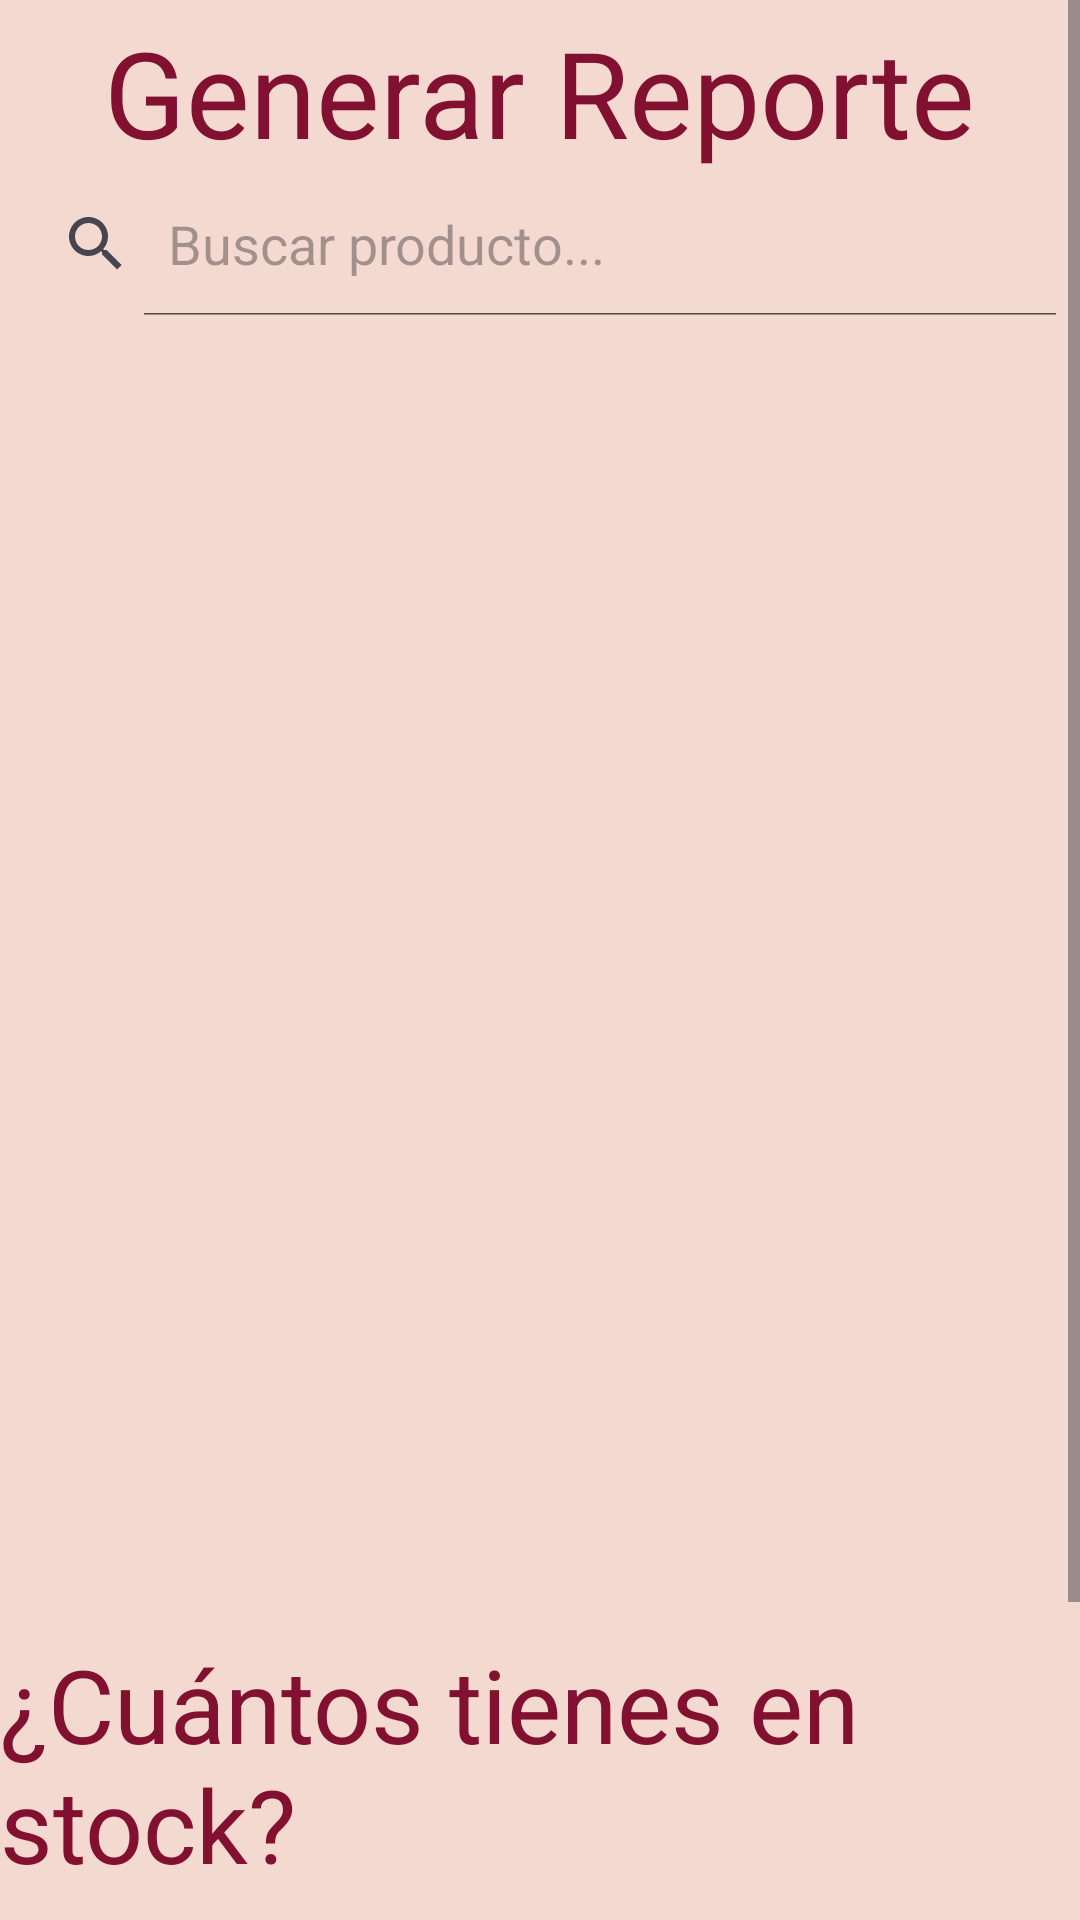

Layout XML and referenced resources for this Android screen:
<!-- AndroidManifest.xml: application theme Theme.InventoryAndroid -->
<!-- res/layout/activity_reporte.xml -->
<?xml version="1.0" encoding="utf-8"?>
<androidx.constraintlayout.widget.ConstraintLayout xmlns:android="http://schemas.android.com/apk/res/android"
    xmlns:app="http://schemas.android.com/apk/res-auto"
    xmlns:tools="http://schemas.android.com/tools"
    android:id="@+id/main"
    android:layout_width="match_parent"
    android:layout_height="match_parent"
    android:background="@color/background_color"
    tools:context=".ReporteActivity">

    <ScrollView
        android:layout_width="match_parent"
        android:layout_height="match_parent"
        app:layout_constraintBottom_toBottomOf="parent"
        app:layout_constraintEnd_toEndOf="parent"
        app:layout_constraintStart_toStartOf="parent"
        app:layout_constraintTop_toTopOf="parent">

        <LinearLayout
            android:layout_width="match_parent"
            android:layout_height="wrap_content"
            android:gravity="center"
            android:orientation="vertical">

            <TextView
                android:id="@+id/tv_generate_report"
                android:layout_width="wrap_content"
                android:layout_height="wrap_content"
                android:layout_marginTop="4dp"
                android:text="@string/tv_generate_report"
                android:textColor="#821131"
                android:textSize="40sp" />

            <SearchView
                android:id="@+id/search_view_reporte"
                android:layout_width="match_parent"
                android:layout_height="wrap_content"
                android:iconifiedByDefault="false"
                android:queryHint="Buscar producto..." />

            <androidx.recyclerview.widget.RecyclerView
                android:id="@+id/rv_product_list"
                android:layout_width="380sp"
                android:layout_height="420dp"
                android:padding="8dp" />

            <TextView
                android:id="@+id/tv_stock_question"
                android:layout_width="wrap_content"
                android:layout_height="wrap_content"
                android:layout_marginTop="20dp"
                android:text="@string/tv_stock_question"
                android:textColor="#821131"
                android:textSize="34sp" />

            <EditText
                android:id="@+id/et_stock_quantity"
                android:layout_width="320dp"
                android:layout_height="wrap_content"
                android:layout_marginStart="32dp"
                android:layout_marginTop="20dp"
                android:layout_marginEnd="32dp"
                android:backgroundTint="#C75B7A"
                android:hint="Cantidad en stock"
                android:inputType="numberDecimal"
                android:padding="12dp"
                android:textColor="#821131"
                android:textColorHint="#821131" />

            <Button
                android:id="@+id/btn_accept"
                android:layout_width="160dp"
                android:layout_height="wrap_content"
                android:layout_marginStart="16dp"
                android:layout_marginTop="20dp"
                android:layout_marginEnd="8dp"
                android:backgroundTint="#C75B7A"
                android:text="@string/btn_accept"
                android:textColor="#FFFFFF" />

        </LinearLayout>
    </ScrollView>

</androidx.constraintlayout.widget.ConstraintLayout>
<!-- resources referenced by this layout -->
<resources>
  <color name="background_color">#F4D9D0</color>
  <string name="btn_accept">Aceptar</string>
  <string name="tv_generate_report">Generar Reporte</string>
  <string name="tv_stock_question">¿Cuántos tienes en stock?</string>
  <style name="Theme.InventoryAndroid" parent="Base.Theme.InventoryAndroid" />
  <style name="Base.Theme.InventoryAndroid" parent="Theme.Material3.Light.NoActionBar">
          
          
      </style>
</resources>
